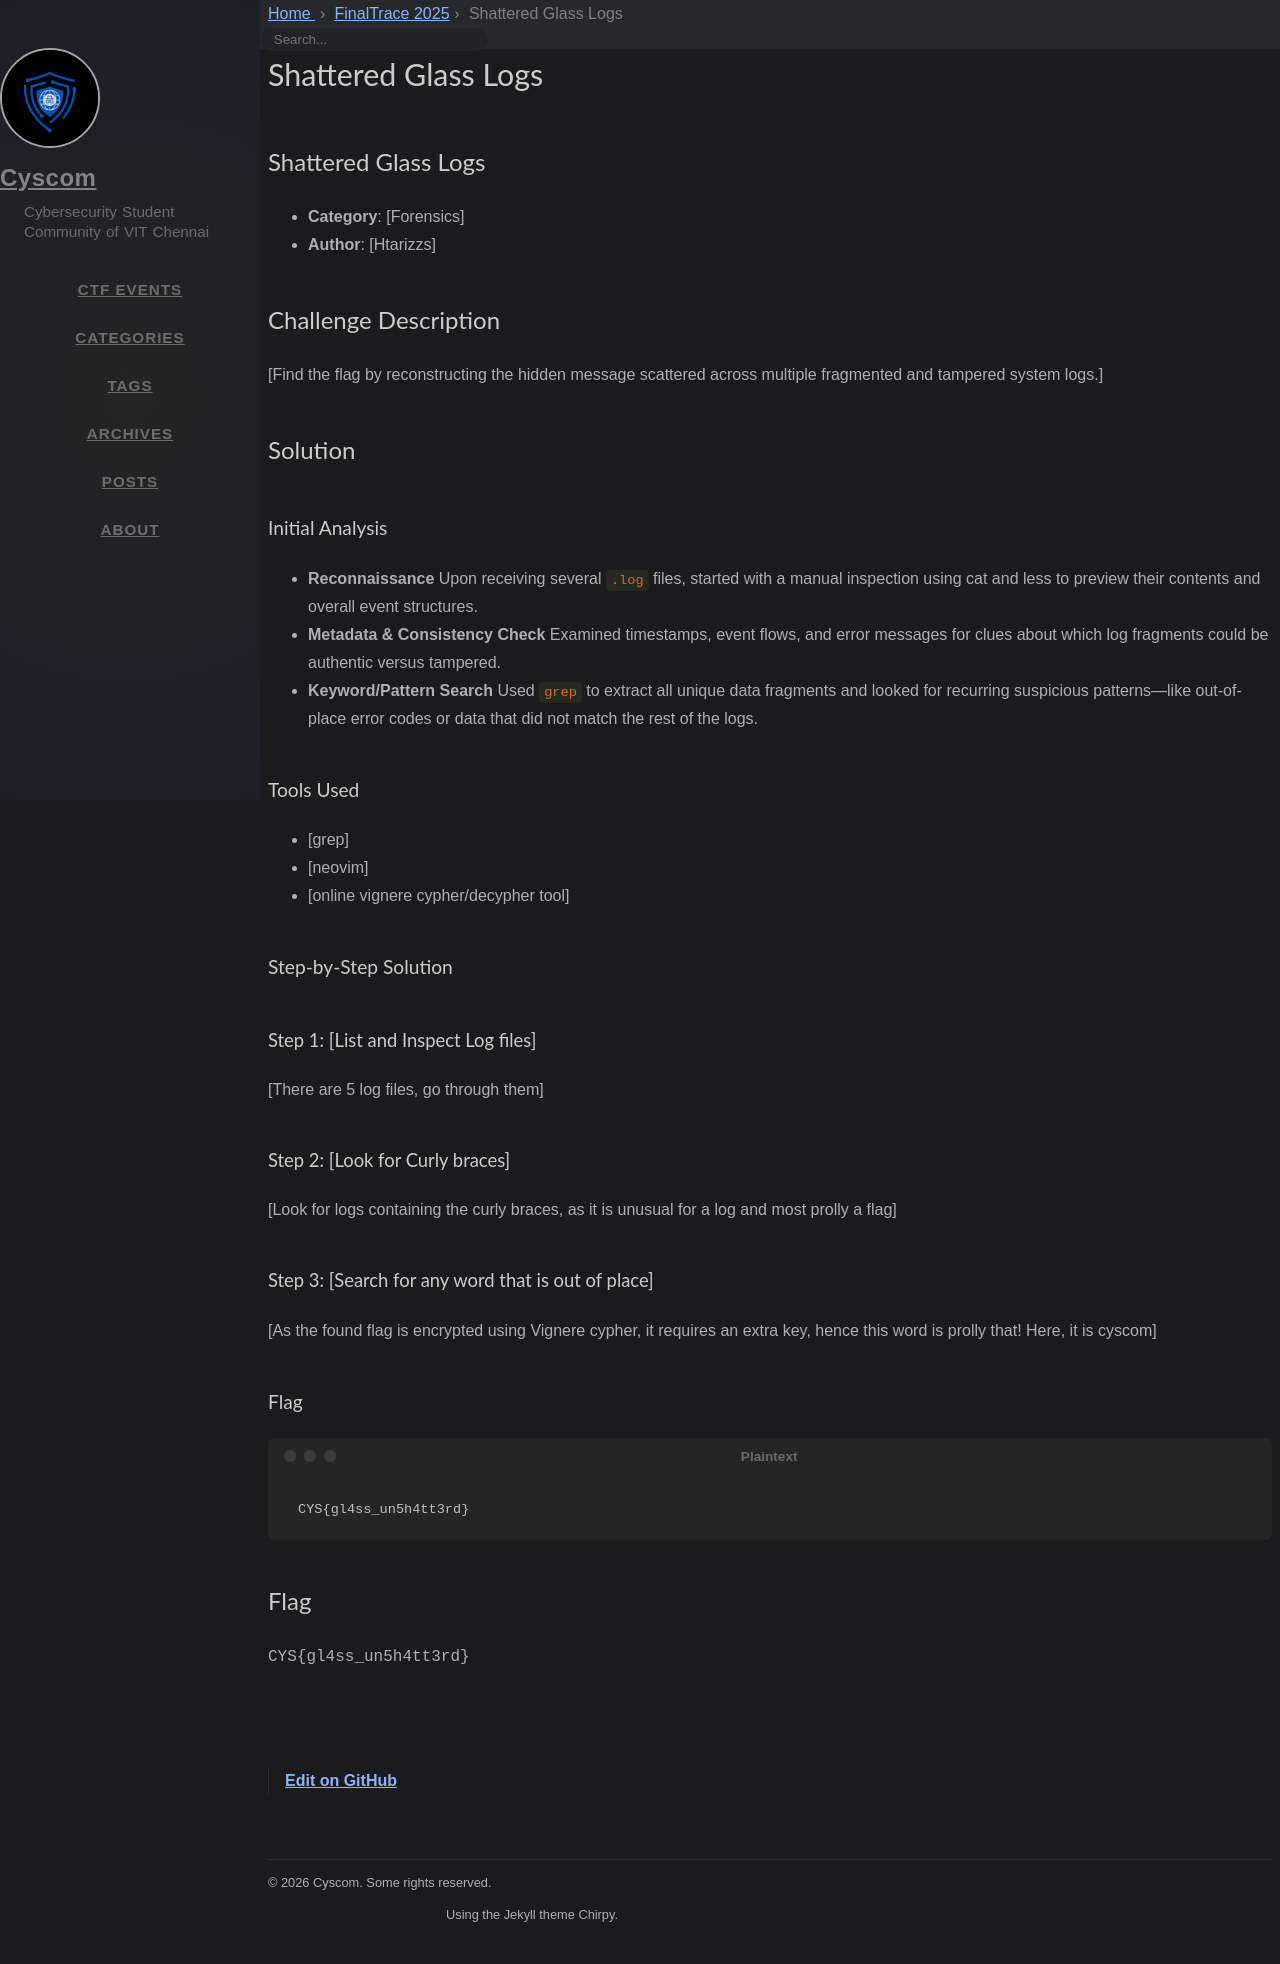

repository: cyscomvit/writeups · page: writeups/FinalTrace_2025/30-shattered-glass-logs.html · generator: jekyll

---
layout: writeup

title: Shattered Glass Logs
difficulty: Medium
points: 500
categories: [Forensics]
tags: []

flag: CYS{gl4ss_un5h4tt3rd}
---

## Shattered Glass Logs
- **Category**: [Forensics]
- **Author**: [Htarizzs]

## Challenge Description
[Find the flag by reconstructing the hidden message scattered across multiple fragmented and tampered system logs.]

## Solution

### Initial Analysis
- **Reconnaissance**
Upon receiving several ```.log``` files, started with a manual inspection using cat and less to preview their contents and overall event structures.
- **Metadata & Consistency Check**
Examined timestamps, event flows, and error messages for clues about which log fragments could be authentic versus tampered.
- **Keyword/Pattern Search**
Used ```grep``` to extract all unique data fragments and looked for recurring suspicious patterns—like out-of-place error codes or data that did not match the rest of the logs.

### Tools Used
- [grep]
- [neovim]
- [online vignere cypher/decypher tool]

### Step-by-Step Solution

#### Step 1: [List and Inspect Log files]
[There are 5 log files, go through them]

#### Step 2: [Look for Curly braces]
[Look for logs containing the curly braces, as it is unusual for a log and most prolly a flag]

#### Step 3: [Search for any word that is out of place]
[As the found flag is encrypted using Vignere cypher, it requires an extra key, hence this word is prolly that! Here, it is cyscom]

### Flag
```
CYS{gl4ss_un5h4tt3rd}
```
